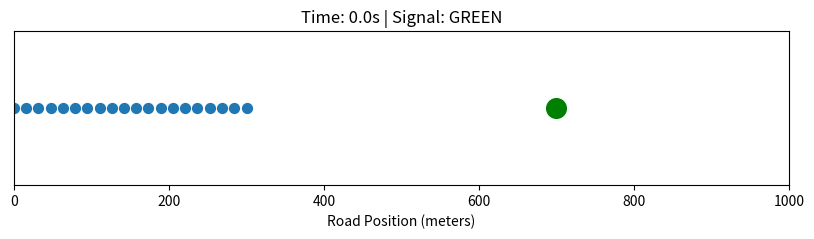

Source code (Python):
# presenting a single lane intersection.



import numpy as np
import matplotlib.pyplot as plt
from matplotlib.animation import FuncAnimation

# -----------------------------
# Simulation Parameters
# -----------------------------
ROAD_LENGTH = 1000        # meters
NUM_CARS = 20
MAX_SPEED = 15           # m/s (~54 km/h)
SAFE_DISTANCE = 20        # meters
DT = 0.2                 # time step (seconds)

# Traffic signal
SIGNAL_POSITION = 700
GREEN_TIME = 20
RED_TIME = 20

# -----------------------------
# Vehicle Initialization
# -----------------------------
positions = np.linspace(0, 300, NUM_CARS)
speeds = np.zeros(NUM_CARS)

# -----------------------------
# Traffic Signal Logic
# -----------------------------
def signal_state(t):
    cycle = GREEN_TIME + RED_TIME
    return "GREEN" if (t % cycle) < GREEN_TIME else "RED"

# -----------------------------
# Update Function
# -----------------------------
def update(frame):
    global positions, speeds

    time = frame * DT
    light = signal_state(time)

    for i in range(NUM_CARS):
        # Distance to next car
        if i < NUM_CARS - 1:
            gap = positions[i + 1] - positions[i]
        else:
            gap = ROAD_LENGTH

        # Distance to traffic light
        dist_to_light = SIGNAL_POSITION - positions[i]

        # Decide target speed
        target_speed = MAX_SPEED

        # Red light behavior
        if light == "RED" and 0 < dist_to_light < SAFE_DISTANCE * 1.5:
            target_speed = 0

        # Car-following rule
        if gap < SAFE_DISTANCE:
            target_speed = 0

        # Smooth acceleration / braking
        speeds[i] += 0.5 * (target_speed - speeds[i]) * DT
        speeds[i] = max(0, min(MAX_SPEED, speeds[i]))

    # Update positions
    positions += speeds * DT

    # Keep cars on road
    positions = np.clip(positions, 0, ROAD_LENGTH)

    # Update plot
    car_dots.set_offsets(np.c_[positions, np.zeros(NUM_CARS)])
    signal_dot.set_color("green" if light == "GREEN" else "red")
    title.set_text(f"Time: {time:.1f}s | Signal: {light}")

    return car_dots, signal_dot

# -----------------------------
# Visualization Setup
# -----------------------------
fig, ax = plt.subplots(figsize=(10, 2))
ax.set_xlim(0, ROAD_LENGTH)
ax.set_ylim(-1, 1)
ax.set_yticks([])
ax.set_xlabel("Road Position (meters)")

# Cars
car_dots = ax.scatter(positions, np.zeros(NUM_CARS), s=50)

# Traffic signal
signal_dot = ax.scatter(SIGNAL_POSITION, 0, s=200, color="green")

title = ax.set_title("Smart Traffic Simulation")

# -----------------------------
# Run Animation
# -----------------------------
ani = FuncAnimation(
    fig,
    update,
    frames=500,
    interval=50,
    blit=True
)

plt.show()
